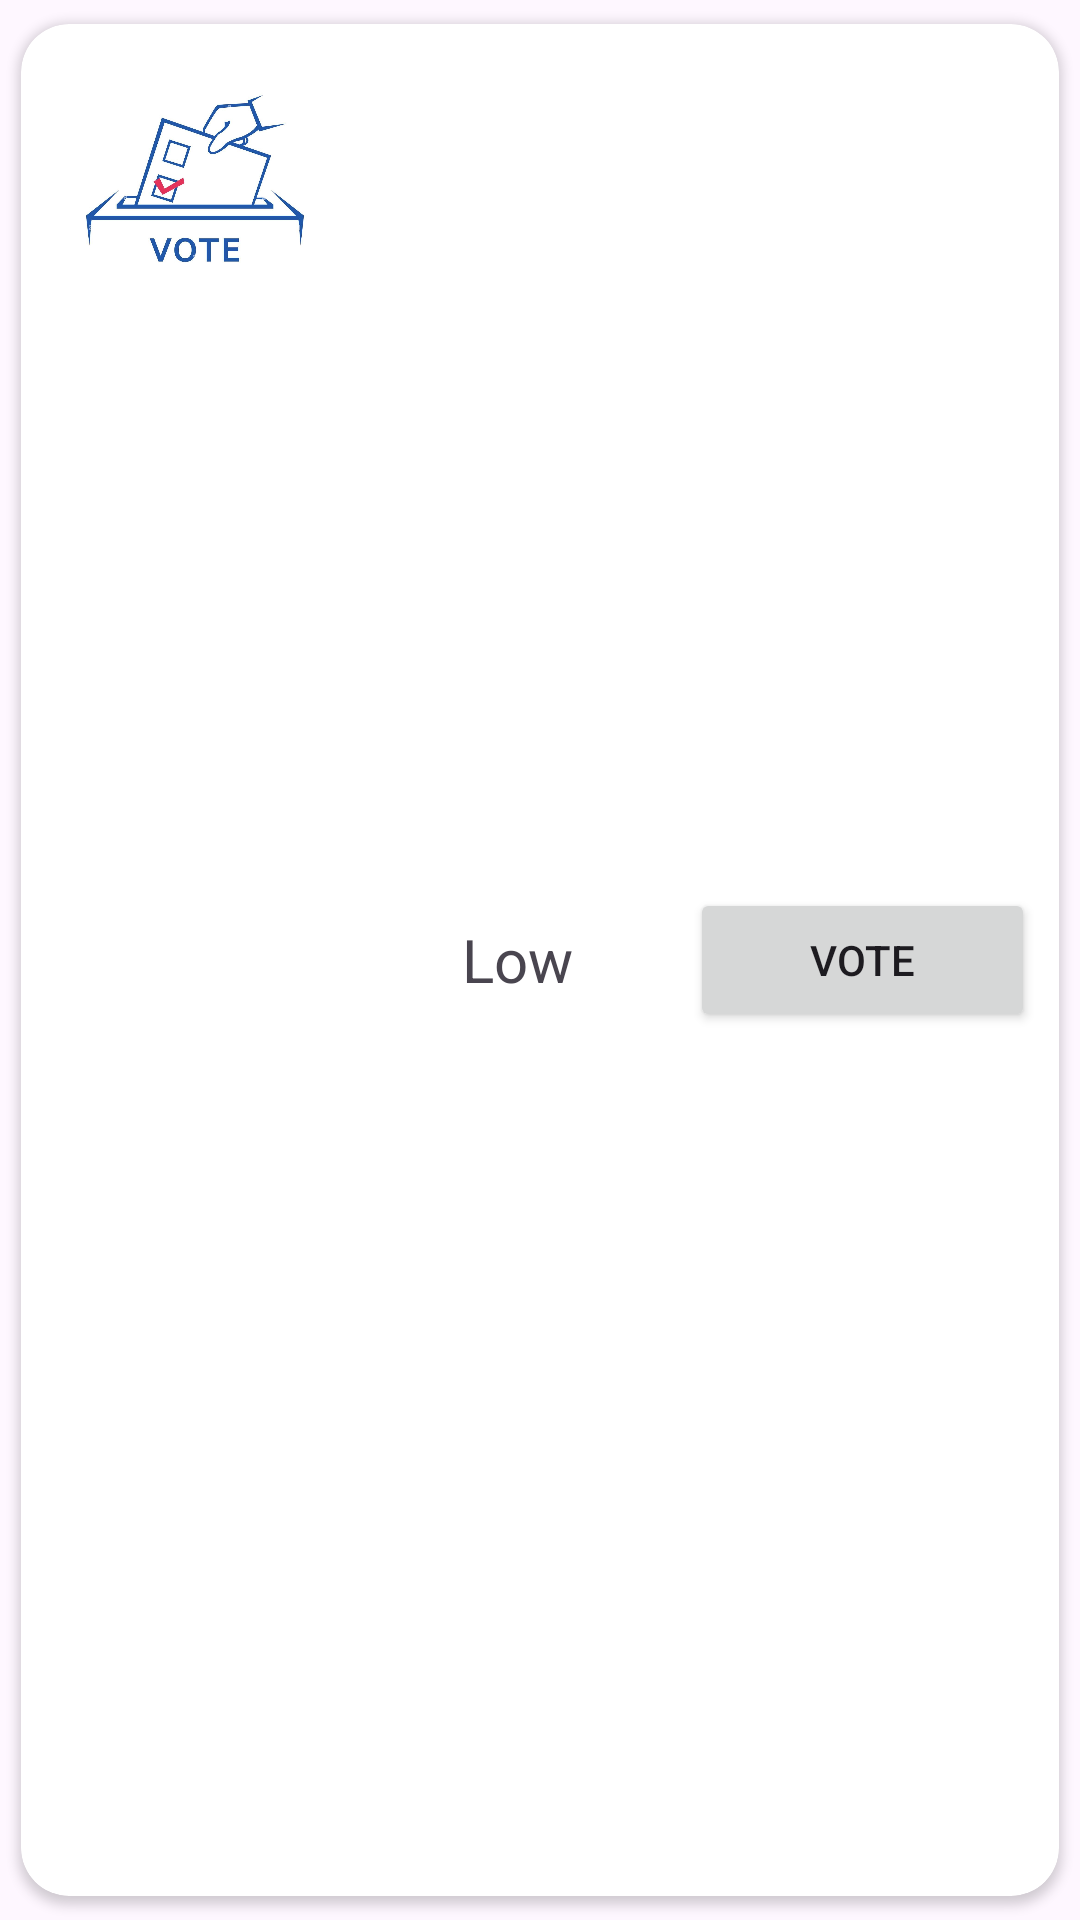

Here is an Android app screen rendered from its layout file. Give the layout XML and the strings, colors and styles it references.
<!-- AndroidManifest.xml: application theme Theme.Material3.Light -->
<!-- res/layout/vote_layout.xml -->
<?xml version="1.0" encoding="utf-8"?>
<androidx.constraintlayout.widget.ConstraintLayout xmlns:android="http://schemas.android.com/apk/res/android"
    xmlns:app="http://schemas.android.com/apk/res-auto"
    android:layout_width="match_parent"
    android:layout_height="wrap_content">

    <androidx.cardview.widget.CardView
        android:layout_width="match_parent"
        android:layout_height="match_parent"
        android:descendantFocusability="blocksDescendants"
        android:elevation="4dp"
        android:padding="4dp"
        app:cardCornerRadius="16dp"
        app:cardUseCompatPadding="true">

        <LinearLayout
            android:layout_width="match_parent"
            android:layout_height="match_parent"
            android:orientation="horizontal"
            android:padding="8dp">

            <ImageView
                android:id="@+id/logo"
                android:layout_width="100dp"
                android:layout_height="100dp"
                android:maxWidth="@dimen/cardview_default_radius"
                android:maxHeight="@dimen/cardview_default_radius"
                android:src="@drawable/splash" />

            <TextView
                android:id="@+id/name_textView"
                android:layout_width="0dp"
                android:layout_height="match_parent"
                android:layout_weight="1"
                android:gravity="center_horizontal|center_vertical"
                android:text="Low"
                android:textSize="20sp" />

            <Button
                android:id="@+id/vote_button"
                android:layout_width="0dp"
                android:layout_weight="1"
                android:layout_height="wrap_content"
                android:text="Vote"
                android:layout_gravity="center"
                />

        </LinearLayout>

    </androidx.cardview.widget.CardView>


</androidx.constraintlayout.widget.ConstraintLayout>
<!-- resources referenced by this layout -->
<resources>
  <!-- drawable splash: jpg bitmap (drawable-v24, 80203 bytes) -->
</resources>
